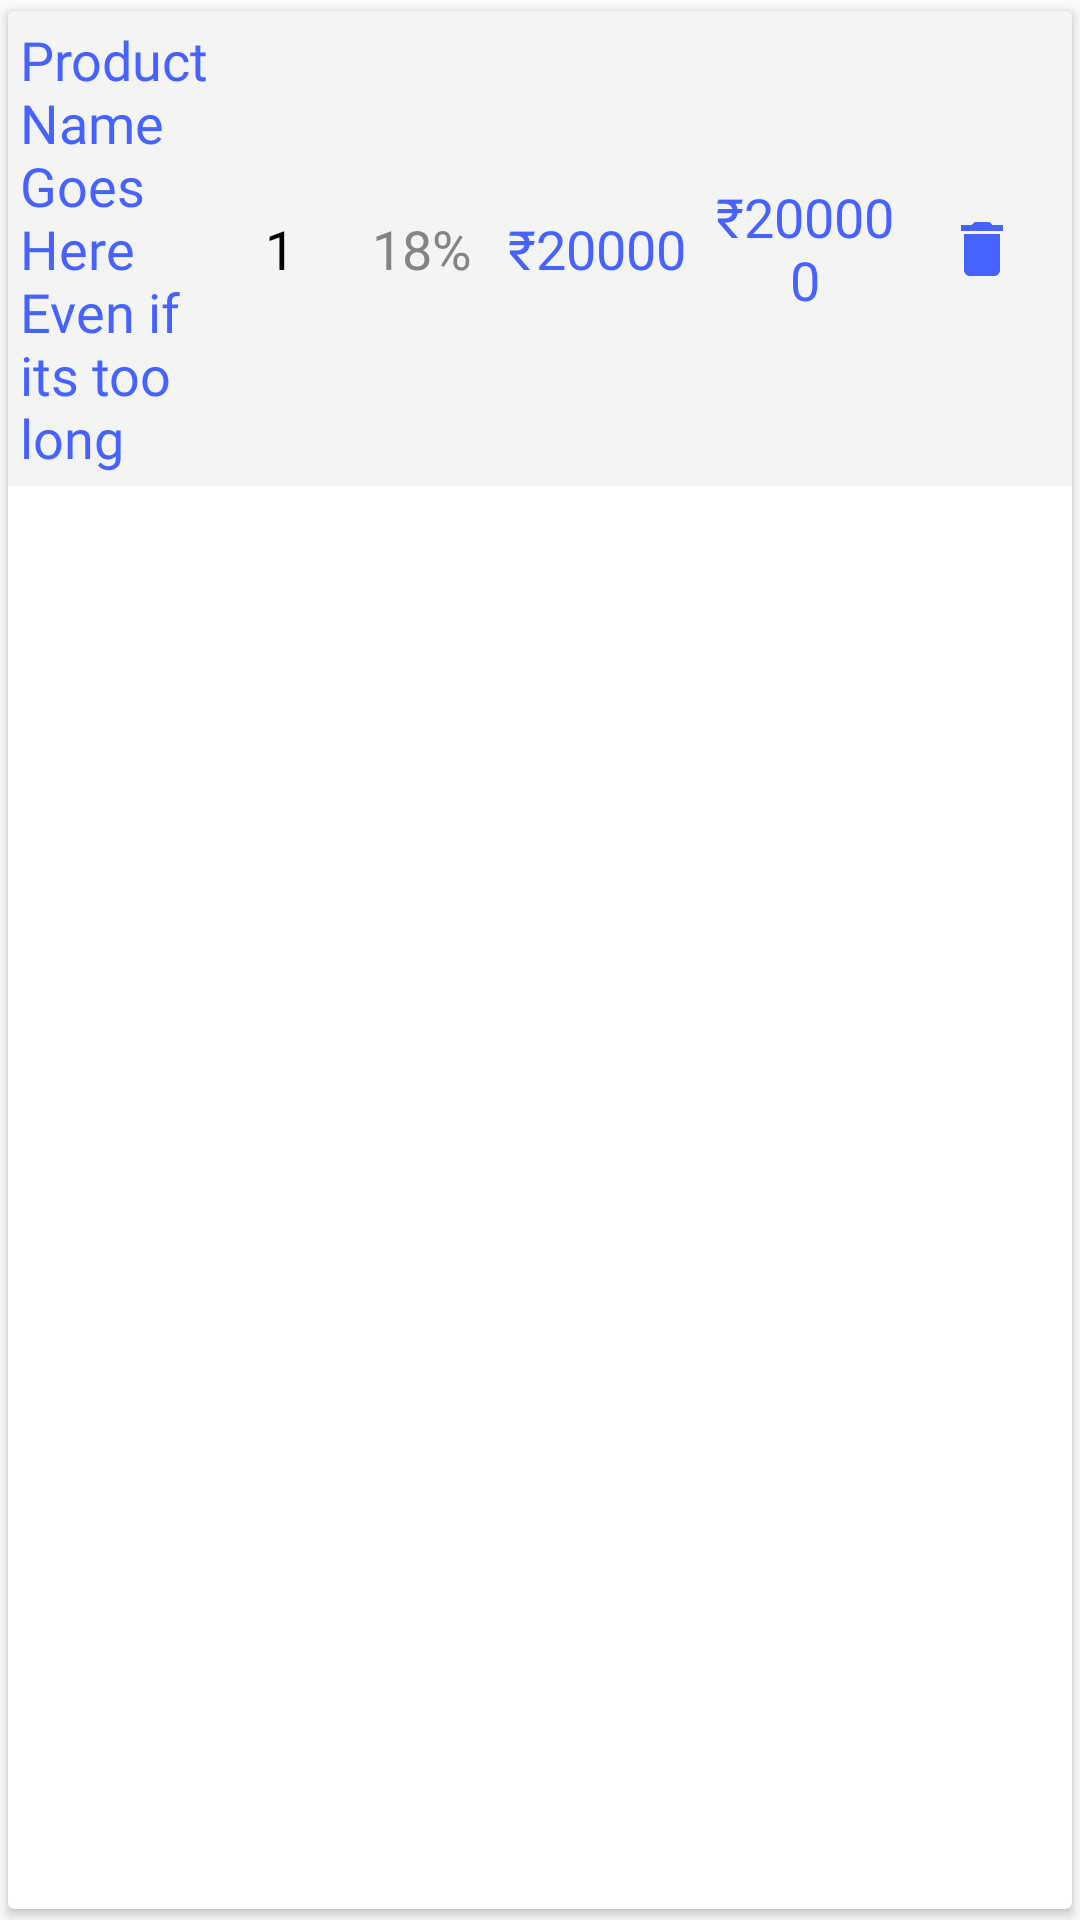

Produce the Android XML layout that renders to this screen, including the resource entries it uses.
<!-- AndroidManifest.xml: application theme Theme.BusinessPlus -->
<!-- res/layout/bill_product_ui.xml -->
<?xml version="1.0" encoding="utf-8"?>
<androidx.cardview.widget.CardView xmlns:android="http://schemas.android.com/apk/res/android"
    android:layout_width="match_parent"
    android:layout_height="wrap_content"
    xmlns:app="http://schemas.android.com/apk/res-auto"
    app:cardUseCompatPadding="true">

    <LinearLayout
        android:layout_width="match_parent"
        android:layout_height="wrap_content"
        android:padding="4dp"
        android:gravity="center_vertical"
        android:background="@color/main_bg_off"
        android:foreground="?attr/selectableItemBackgroundBorderless"
        android:weightSum="14">
        <TextView
            android:id="@+id/tv_bill_product_name"
            android:layout_width="0dp"
            android:layout_height="wrap_content"
            android:textAlignment="textStart"
            android:text="Product Name Goes Here Even if its too long"
            android:fontFamily="@font/khand_bold"
            android:textSize="18sp"
            android:textColor="@color/main_color"
            android:layout_weight="3"/>
        <TextView
            android:id="@+id/tv_bill_product_quantity"
            android:layout_width="0dp"
            android:layout_height="wrap_content"
            android:textAlignment="center"
            android:text="1"
            android:fontFamily="@font/khand_bold"
            android:textSize="18sp"
            android:layout_weight="2"
            android:textColor="@color/black"
            android:layout_marginLeft="0dp"/>
        <TextView
            android:id="@+id/tv_bill_product_gst_per"
            android:layout_width="0dp"
            android:layout_height="wrap_content"
            android:textAlignment="center"
            android:text="18%"
            android:fontFamily="@font/khand_bold"
            android:textSize="18sp"
            android:layout_weight="2"
            android:textColor="@color/gray"
            android:layout_marginHorizontal="4dp"/>
        <TextView
            android:id="@+id/tv_bill_product_price"
            android:layout_width="0dp"
            android:layout_height="wrap_content"
            android:textAlignment="center"
            android:text="₹20000"
            android:fontFamily="@font/khand_bold"
            android:textSize="18sp"
            android:layout_weight="3"
            android:maxLength="8"
            android:textColor="@color/main_color"/>

        <TextView
            android:id="@+id/tv_bill_product_total"
            android:layout_width="0dp"
            android:layout_height="wrap_content"
            android:textAlignment="center"
            android:text="₹200000"
            android:layout_weight="3"
            android:fontFamily="@font/khand_bold"
            android:textSize="18sp"
            android:maxLength="8"
            android:textColor="@color/main_color"
            android:layout_marginLeft="4dp"/>

        <ImageButton
            android:id="@+id/ib_bill_product_delete"
            android:layout_width="30dp"
            android:layout_height="match_parent"
            android:src="@drawable/ic_delete"
            android:background="@color/main_bg_off"
            android:foreground="?attr/selectableItemBackgroundBorderless"
            android:layout_weight="1"
            />

    </LinearLayout>

</androidx.cardview.widget.CardView>
<!-- resources referenced by this layout -->
<resources>
  <color name="black">#FF000000</color>
  <color name="gray">#848484</color>
  <color name="main_bg_off">#F4F4F4</color>
  <color name="main_color">#4763FF</color>
  <!-- drawable ic_delete (drawable) -->
  <vector android:height="24dp" android:tint="@color/main_color"
      android:viewportHeight="24" android:viewportWidth="24"
      android:width="24dp" xmlns:android="http://schemas.android.com/apk/res/android">
      <path android:fillColor="@android:color/white" android:pathData="M6,19c0,1.1 0.9,2 2,2h8c1.1,0 2,-0.9 2,-2V7H6v12zM19,4h-3.5l-1,-1h-5l-1,1H5v2h14V4z"/>
  </vector>
  <style name="Theme.BusinessPlus" parent="Base.Theme.BusinessPlus" />
  <style name="Base.Theme.BusinessPlus" parent="Theme.AppCompat.DayNight.NoActionBar">
          
          
          <item name="fontFamily">@font/khand_semi_bold</item>
          <item name="android:windowLightStatusBar">true</item>
          <item name="android:statusBarColor">@color/main_bg</item>
          <item name="android:navigationBarColor">@color/nav_bar_color</item>
  
      </style>
  <color name="main_bg">#FFFFFF</color>
  <color name="nav_bar_color">#F1F1F1</color>
</resources>
